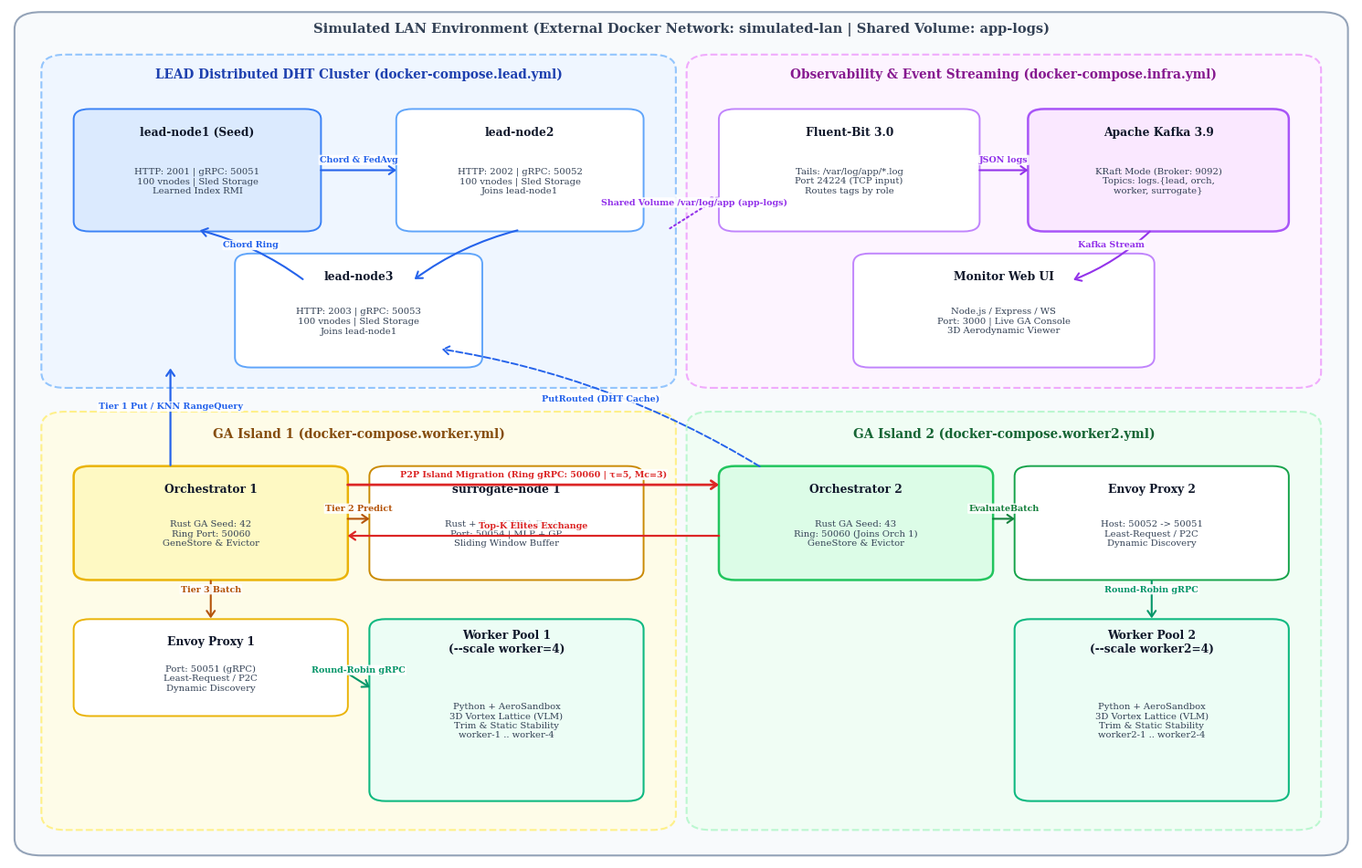

Reproduce this figure in Python.
#!/usr/bin/env python3
"""
System Architecture & Topology Diagram Generator.
Renders the complete end-to-end distributed system architecture matching the
multi-island simulated LAN deployment defined in compose/toRun.md:
  1. Observability & Event Streaming (docker-compose.infra.yml):
     - Fluent-Bit (log tailing from shared app-logs volume)
     - Apache Kafka (KRaft mode broker, port 9092)
     - Node.js WebSocket Monitor Dashboard (port 3000)
  2. LEAD Distributed DHT Ring (docker-compose.lead.yml):
     - lead-node1 (Seed, port 2001/50051)
     - lead-node2 (port 2002/50052)
     - lead-node3 (port 2003/50053)
     - Chord ring topology & FedAvg model synchronization
  3. Island 1 (docker-compose.worker.yml):
     - Orchestrator 1 (GA Seed 42, ring port 50060)
     - Surrogate Node (port 50054, MLP / GP, online retraining)
     - Envoy Load Balancer 1 (port 50051, Least-Request gRPC)
     - Worker Pool 1 (--scale worker=4, AeroSandbox VLM CFD)
  4. Island 2 (docker-compose.worker2.yml):
     - Orchestrator 2 (GA Seed 43, joins Island 1 ring port 50060)
     - Envoy Load Balancer 2 (port 50052 -> 50051)
     - Worker Pool 2 (--scale worker2=4, AeroSandbox VLM CFD)
  5. Cross-Subsystem Interconnects:
     - Asynchronous ring migration between Orchestrator 1 and 2
     - Spatial k-NN / PutRouted lookups into LEAD DHT
     - JSON structured logging pipeline into Fluent-Bit

Generates:
  - evaluation/figures/fig5_system_architecture.png
"""

import argparse
from pathlib import Path
import matplotlib.pyplot as plt
import matplotlib.patches as patches

# IEEE publication aesthetics
plt.rcParams.update({
    "font.family": "serif",
    "font.size": 9.5,
    "figure.autolayout": True,
})


def draw_system_architecture(out_dir: Path):
    fig, ax = plt.subplots(figsize=(15.0, 9.6), dpi=300)
    ax.set_xlim(0, 100)
    ax.set_ylim(0, 100)
    ax.axis("off")

    # Helper styling function
    def draw_box(x, y, w, h, title, subtitle="", color="#f8fafc", edge="#64748b", lw=1.4, rx=1.2):
        box = patches.FancyBboxPatch(
            (x, y), w, h,
            boxstyle=f"round,pad=0.2,rounding_size={rx}",
            facecolor=color,
            edgecolor=edge,
            linewidth=lw,
            zorder=3,
        )
        ax.add_patch(box)
        if subtitle:
            ax.text(x + w / 2, y + h - 2.5, title, ha="center", va="center", fontsize=8.8, fontweight="bold", color="#0f172a", zorder=4)
            ax.text(x + w / 2, y + (h - 2.5) / 2, subtitle, ha="center", va="center", fontsize=7.2, color="#334155", zorder=4)
        else:
            ax.text(x + w / 2, y + h / 2, title, ha="center", va="center", fontsize=8.2, fontweight="bold", color="#0f172a", zorder=4)
        return box

    def draw_arrow(x1, y1, x2, y2, label="", color="#2563eb", lw=1.5, ls="-", rad=0.0):
        connectionstyle = f"arc3,rad={rad}" if rad != 0 else "arc3,rad=0"
        arrow = patches.FancyArrowPatch(
            (x1, y1), (x2, y2),
            connectionstyle=connectionstyle,
            arrowstyle="->,head_width=3.2,head_length=4.6",
            color=color,
            linewidth=lw,
            linestyle=ls,
            zorder=5,
        )
        ax.add_patch(arrow)
        if label:
            mx = (x1 + x2) / 2
            my = (y1 + y2) / 2 + 1.2
            ax.text(mx, my, label, ha="center", va="center", fontsize=6.8, fontweight="bold", color=color, zorder=6,
                    bbox=dict(boxstyle="round,pad=0.12", facecolor="#ffffff", edgecolor="none", alpha=0.9))

    # Outer network container: simulated-lan
    lan_box = patches.FancyBboxPatch((1, 1), 98, 98, boxstyle="round,pad=0.6,rounding_size=2.0",
                                     facecolor="#f8fafc", edgecolor="#94a3b8", linewidth=1.5, zorder=1)
    ax.add_patch(lan_box)
    ax.text(50, 97.2, "Simulated LAN Environment (External Docker Network: simulated-lan | Shared Volume: app-logs)",
            ha="center", fontsize=10.5, fontweight="bold", color="#334155")

    # =========================================================================
    # Block 1: LEAD Distributed DHT Ring (Top Left: x=3..48, y=56..94)
    # =========================================================================
    lead_zone = patches.FancyBboxPatch((3, 56), 46, 38, boxstyle="round,pad=0.6,rounding_size=1.8",
                                      facecolor="#eff6ff", edgecolor="#93c5fd", linewidth=1.5, linestyle="--", zorder=2)
    ax.add_patch(lead_zone)
    ax.text(26, 91.8, "LEAD Distributed DHT Cluster (docker-compose.lead.yml)",
            ha="center", fontsize=9.8, fontweight="bold", color="#1e40af")

    # 3 LEAD Peer Nodes
    draw_box(5, 74, 18, 14, "lead-node1 (Seed)", "HTTP: 2001 | gRPC: 50051\n100 vnodes | Sled Storage\nLearned Index RMI", color="#dbeafe", edge="#3b82f6")
    draw_box(29, 74, 18, 14, "lead-node2", "HTTP: 2002 | gRPC: 50052\n100 vnodes | Sled Storage\nJoins lead-node1", color="#ffffff", edge="#60a5fa")
    draw_box(17, 58, 18, 13, "lead-node3", "HTTP: 2003 | gRPC: 50053\n100 vnodes | Sled Storage\nJoins lead-node1", color="#ffffff", edge="#60a5fa")

    # Internal DHT ring & FedAvg sync arrows
    draw_arrow(23, 81, 29, 81, "Chord & FedAvg", color="#2563eb")
    draw_arrow(38, 74, 30, 68, "", color="#2563eb", rad=0.1)
    draw_arrow(22, 68, 14, 74, "Chord Ring", color="#2563eb", rad=0.1)

    # =========================================================================
    # Block 2: Observability & Telemetry (Top Right: x=51..97, y=56..94)
    # =========================================================================
    infra_zone = patches.FancyBboxPatch((51, 56), 46, 38, boxstyle="round,pad=0.6,rounding_size=1.8",
                                        facecolor="#fdf4ff", edgecolor="#f0abfc", linewidth=1.5, linestyle="--", zorder=2)
    ax.add_patch(infra_zone)
    ax.text(74, 91.8, "Observability & Event Streaming (docker-compose.infra.yml)",
            ha="center", fontsize=9.8, fontweight="bold", color="#86198f")

    draw_box(53, 74, 19, 14, "Fluent-Bit 3.0", "Tails: /var/log/app/*.log\nPort 24224 (TCP input)\nRoutes tags by role", color="#ffffff", edge="#c084fc")
    draw_box(76, 74, 19, 14, "Apache Kafka 3.9", "KRaft Mode (Broker: 9092)\nTopics: logs.{lead, orch,\nworker, surrogate}", color="#fae8ff", edge="#a855f7", lw=1.8)
    draw_box(63, 58, 22, 13, "Monitor Web UI", "Node.js / Express / WS\nPort: 3000 | Live GA Console\n3D Aerodynamic Viewer", color="#ffffff", edge="#c084fc")

    draw_arrow(72, 81, 76, 81, "JSON logs", color="#9333ea")
    draw_arrow(85, 74, 79, 68, "Kafka Stream", color="#9333ea", rad=-0.1)

    # =========================================================================
    # Block 3: GA Island 1 (Bottom Left: x=3..48, y=4..52)
    # =========================================================================
    isl1_zone = patches.FancyBboxPatch((3, 4), 46, 48, boxstyle="round,pad=0.6,rounding_size=1.8",
                                       facecolor="#fefce8", edgecolor="#fef08a", linewidth=1.5, linestyle="--", zorder=2)
    ax.add_patch(isl1_zone)
    ax.text(26, 49.5, "GA Island 1 (docker-compose.worker.yml)",
            ha="center", fontsize=9.8, fontweight="bold", color="#854d0e")

    # Orchestrator 1
    draw_box(5, 33, 20, 13, "Orchestrator 1", "Rust GA Seed: 42\nRing Port: 50060\nGeneStore & Evictor", color="#fef9c3", edge="#eab308", lw=1.8)

    # Surrogate Node
    draw_box(27, 33, 20, 13, "surrogate-node 1", "Rust + C++/CUDA Engine\nPort: 50054 | MLP + GP\nSliding Window Buffer", color="#ffffff", edge="#ca8a04")

    # Envoy Load Balancer 1
    draw_box(5, 17, 20, 11, "Envoy Proxy 1", "Port: 50051 (gRPC)\nLeast-Request / P2C\nDynamic Discovery", color="#ffffff", edge="#eab308")

    # Worker Pool 1
    draw_box(27, 7, 20, 21, "Worker Pool 1\n(--scale worker=4)", "Python + AeroSandbox\n3D Vortex Lattice (VLM)\nTrim & Static Stability\nworker-1 .. worker-4", color="#ecfdf5", edge="#10b981", lw=1.5)

    # Internal Island 1 flows
    draw_arrow(25, 40, 27, 40, "Tier 2 Predict", color="#b45309")
    draw_arrow(15, 33, 15, 28, "Tier 3 Batch", color="#b45309")
    draw_arrow(25, 22, 27, 20, "Round-Robin gRPC", color="#059669")

    # =========================================================================
    # Block 4: GA Island 2 (Bottom Right: x=51..97, y=4..52)
    # =========================================================================
    isl2_zone = patches.FancyBboxPatch((51, 4), 46, 48, boxstyle="round,pad=0.6,rounding_size=1.8",
                                       facecolor="#f0fdf4", edgecolor="#bbf7d0", linewidth=1.5, linestyle="--", zorder=2)
    ax.add_patch(isl2_zone)
    ax.text(74, 49.5, "GA Island 2 (docker-compose.worker2.yml)",
            ha="center", fontsize=9.8, fontweight="bold", color="#166534")

    # Orchestrator 2
    draw_box(53, 33, 20, 13, "Orchestrator 2", "Rust GA Seed: 43\nRing: 50060 (Joins Orch 1)\nGeneStore & Evictor", color="#dcfce7", edge="#22c55e", lw=1.8)

    # Envoy Load Balancer 2
    draw_box(75, 33, 20, 13, "Envoy Proxy 2", "Host: 50052 -> 50051\nLeast-Request / P2C\nDynamic Discovery", color="#ffffff", edge="#16a34a")

    # Worker Pool 2
    draw_box(75, 7, 20, 21, "Worker Pool 2\n(--scale worker2=4)", "Python + AeroSandbox\n3D Vortex Lattice (VLM)\nTrim & Static Stability\nworker2-1 .. worker2-4", color="#ecfdf5", edge="#10b981", lw=1.5)

    # Internal Island 2 flows
    draw_arrow(73, 40, 75, 40, "EvaluateBatch", color="#15803d")
    draw_arrow(85, 33, 85, 28, "Round-Robin gRPC", color="#059669")

    # =========================================================================
    # Cross-System Communications
    # =========================================================================
    # 1. Island Migration Ring between Orchestrator 1 and Orchestrator 2
    draw_arrow(25, 44, 53, 44, "P2P Island Migration (Ring gRPC: 50060 | τ=5, Mc=3)", color="#dc2626", lw=2.0)
    draw_arrow(53, 38, 25, 38, "Top-K Elites Exchange", color="#dc2626", lw=1.6)

    # 2. Orchestrator -> LEAD DHT lookups / insertions
    draw_arrow(12, 46, 12, 58, "Tier 1 Put / KNN RangeQuery", color="#2563eb", lw=1.6, ls="-")
    draw_arrow(56, 46, 32, 60, "PutRouted (DHT Cache)", color="#2563eb", lw=1.4, ls="--", rad=0.1)

    # 3. Logging into shared volume / Fluent-Bit
    draw_arrow(49, 74, 53, 78, "Shared Volume /var/log/app (app-logs)", color="#9333ea", lw=1.5, ls=":")

    out_dir.mkdir(parents=True, exist_ok=True)
    out_path = out_dir / "fig5_system_architecture.png"
    fig.savefig(out_path, format="png", bbox_inches="tight")
    plt.close(fig)
    print(f"Generated: {out_path}")


def main():
    parser = argparse.ArgumentParser(description="Generate System Architecture Diagram")
    parser.add_argument("--out-dir", type=str, default="evaluation/figures")
    args = parser.parse_args()

    draw_system_architecture(Path(args.out_dir))


if __name__ == "__main__":
    main()
